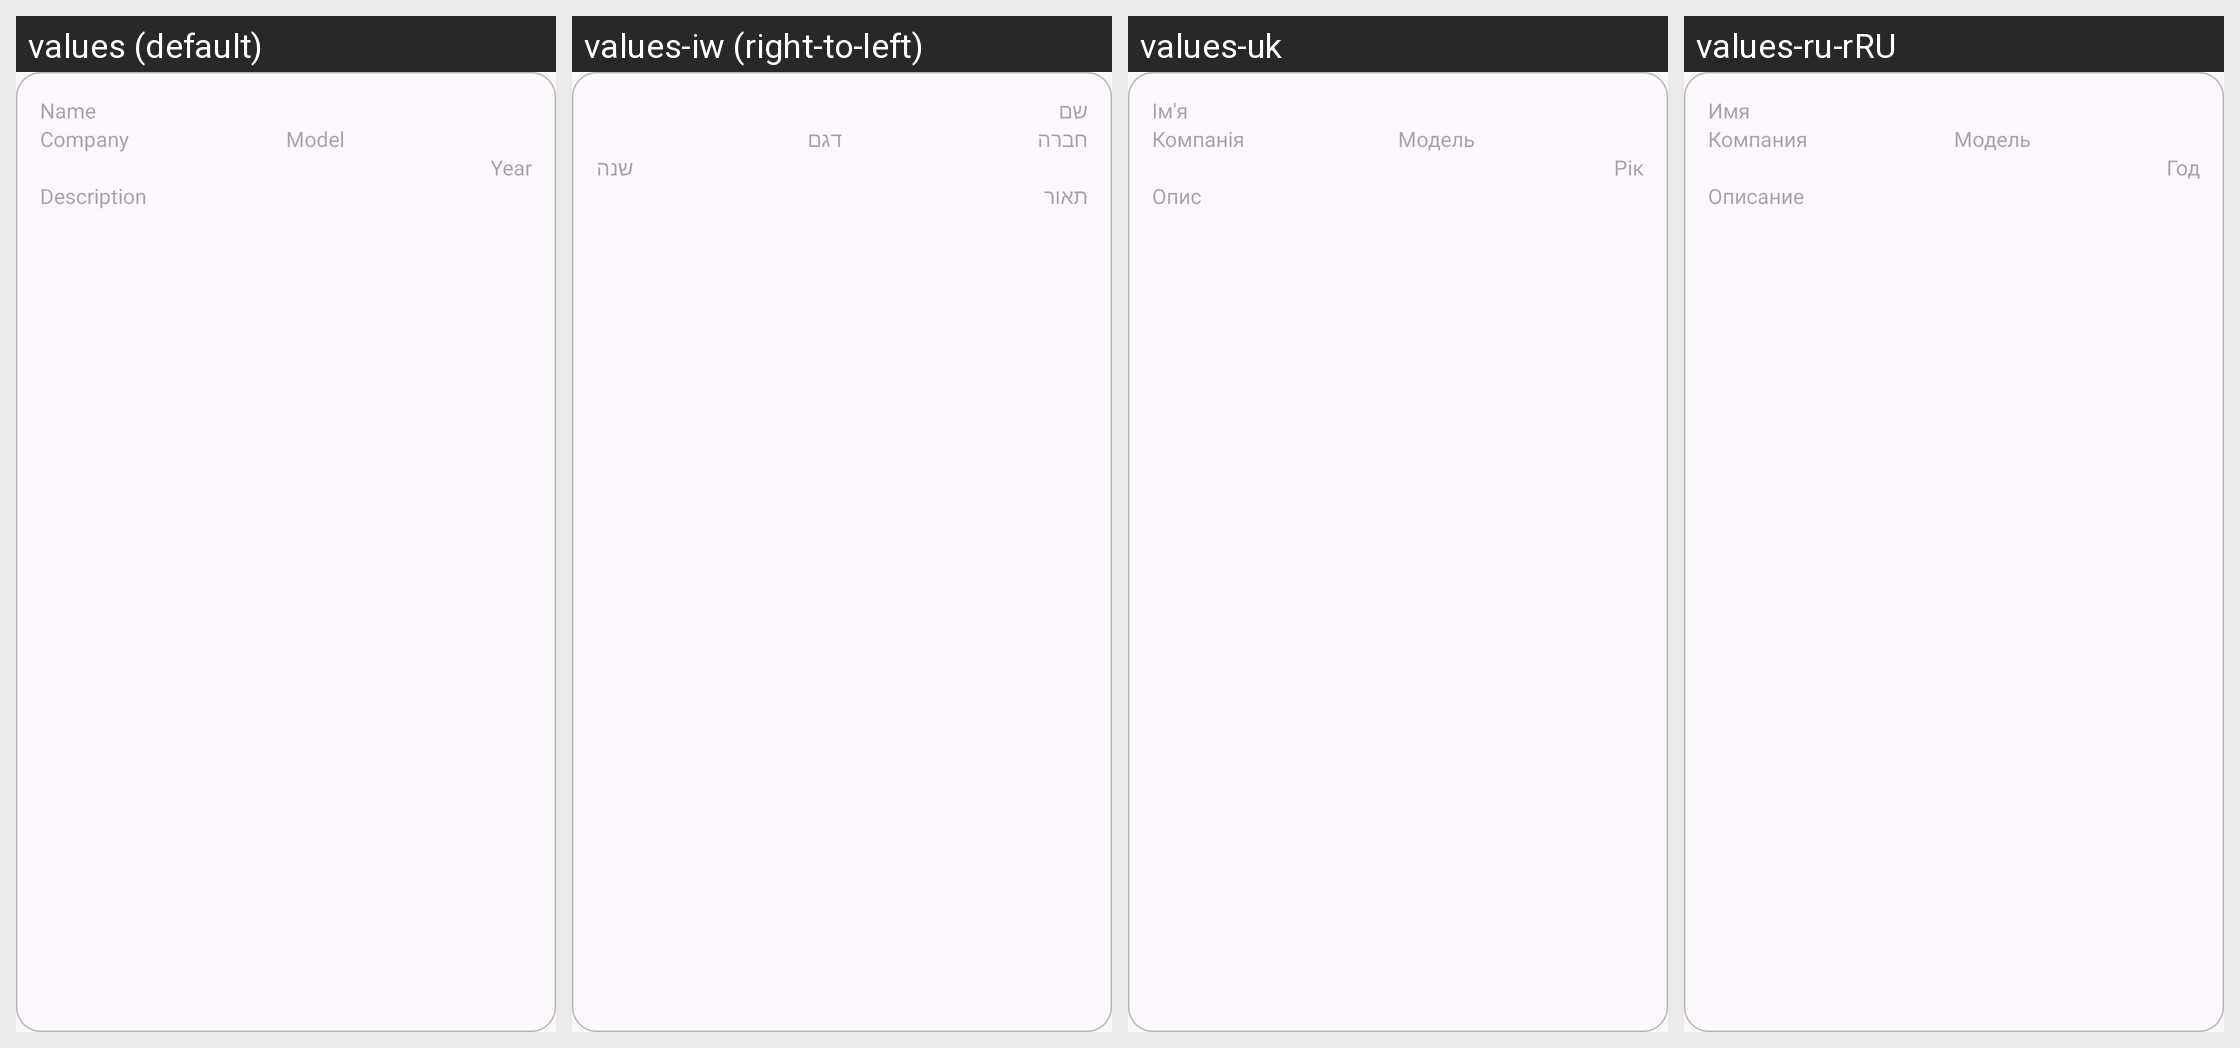

Locale-by-locale string values for the Android screen shown in this grid:
Android screen res/layout/recycler_view_transport_item.xml rendered under 4 locales, left to right: values (default), values-iw (right-to-left), values-uk, values-ru-rRU. Device: Nexus 5 (rendered at 1080×1920; each locale shown at half size, 540×960, under a caption strip naming it); theme Theme.FuelLog.
Other locales in the repository, not shown: values-ja.
Strings drawn on this screen, with the default value and each locale's value (text and hints the layout hard-codes, and strings that could not be matched under every locale, appear in the picture but are not listed):

name
  values: Name
  values-iw: שם
  values-uk: Ім'я
  values-ru-rRU: Имя

company
  values: Company
  values-iw: חברה
  values-uk: Компанія
  values-ru-rRU: Компания

model
  values: Model
  values-iw: דגם
  values-uk: Модель
  values-ru-rRU: Модель

year
  values: Year
  values-iw: שנה
  values-uk: Рік
  values-ru-rRU: Год

description
  values: Description
  values-iw: תאור
  values-uk: Опис
  values-ru-rRU: Описание
